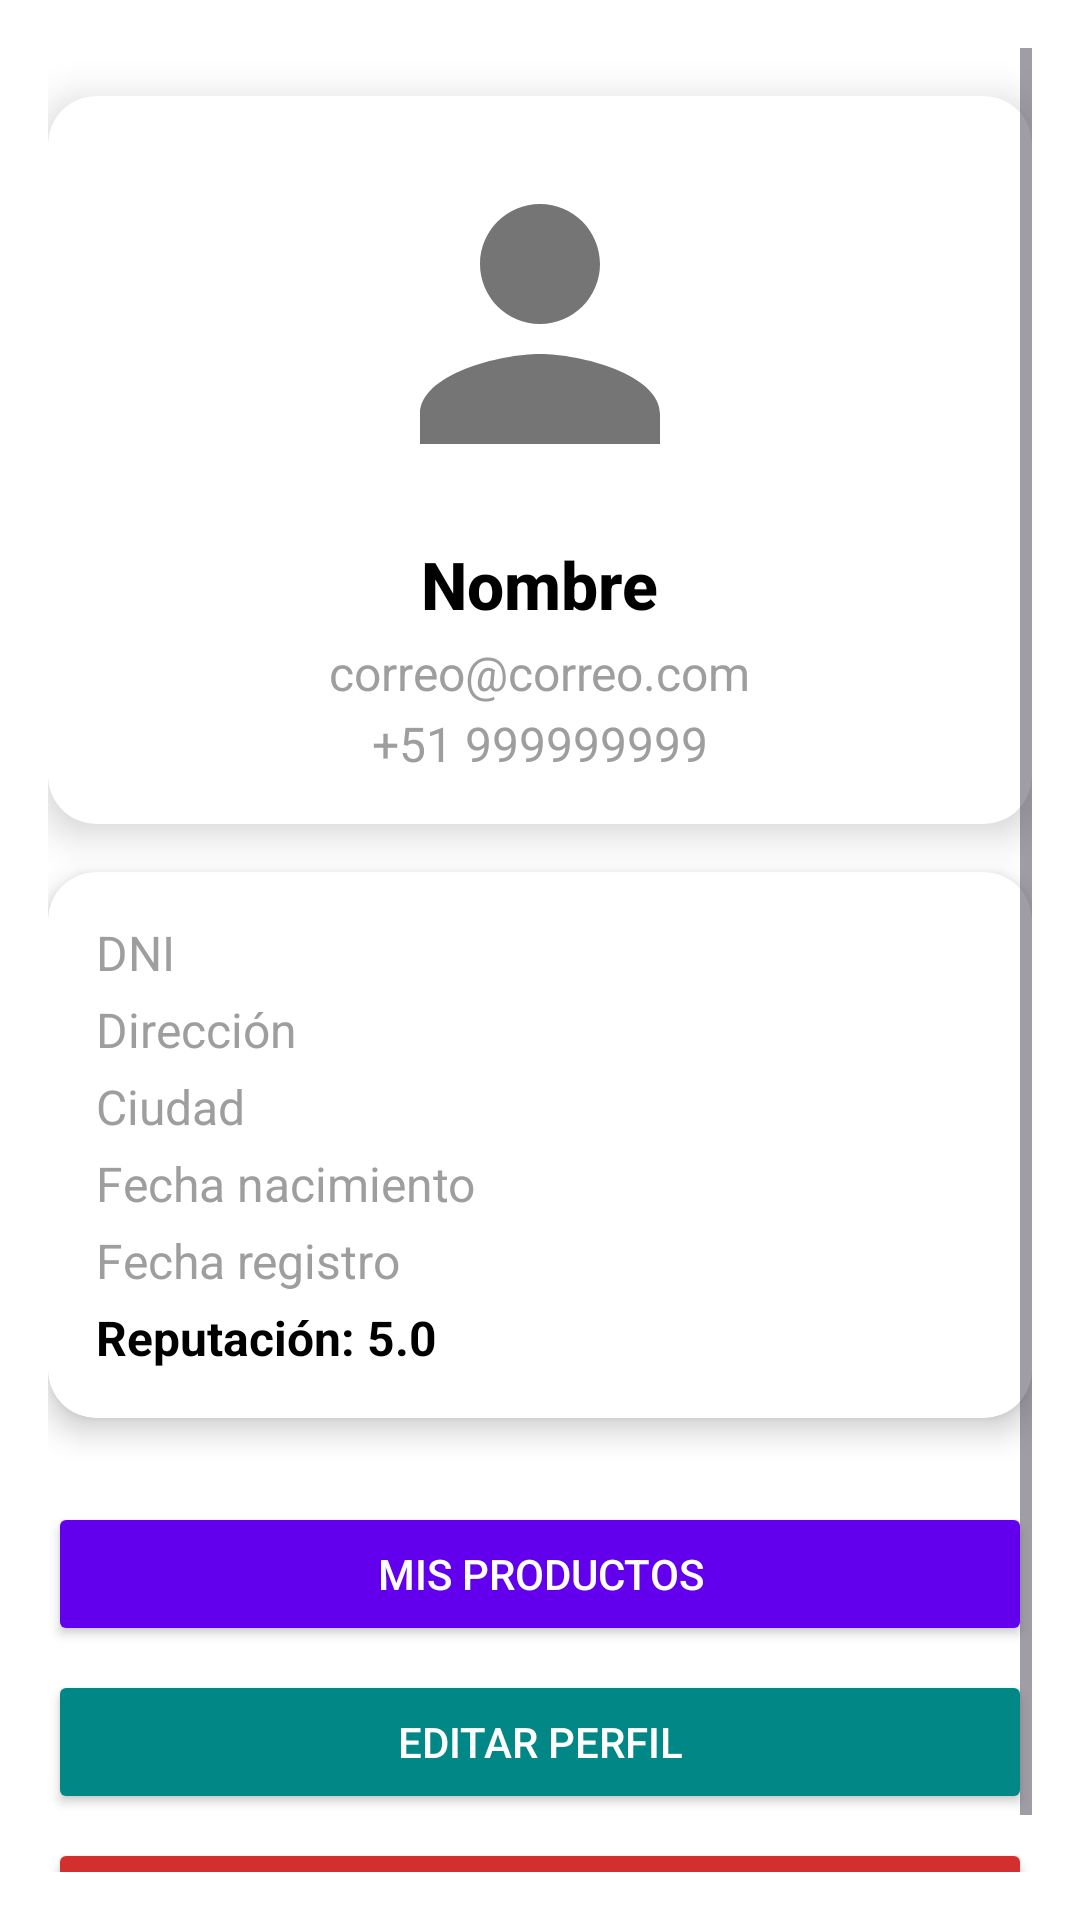

This screen was rendered from an Android layout file. Write that file and the resources it references.
<!-- AndroidManifest.xml: application theme Theme.Sistema2 -->
<!-- res/layout/fragment_perfil.xml -->
<?xml version="1.0" encoding="utf-8"?>
<ScrollView xmlns:android="http://schemas.android.com/apk/res/android"
    xmlns:app="http://schemas.android.com/apk/res-auto"
    android:layout_width="match_parent"
    android:layout_height="match_parent"
    android:padding="16dp"
    android:background="@color/white">

    <LinearLayout
        android:orientation="vertical"
        android:layout_width="match_parent"
        android:layout_height="wrap_content"
        android:gravity="center_horizontal">

        
        <androidx.cardview.widget.CardView
            android:layout_width="match_parent"
            android:layout_height="wrap_content"
            android:layout_marginBottom="16dp"
            android:layout_marginTop="16dp"
            app:cardCornerRadius="16dp"
            app:cardElevation="8dp">

            <LinearLayout
                android:orientation="vertical"
                android:layout_width="match_parent"
                android:layout_height="wrap_content"
                android:gravity="center_horizontal"
                android:padding="16dp">

                <ImageView
                    android:id="@+id/ivPerfil"
                    android:layout_width="120dp"
                    android:layout_height="120dp"
                    android:src="@drawable/ic_profile_placeholder"
                    android:scaleType="centerCrop"
                    android:layout_marginBottom="12dp"
                    android:background="@drawable/bg_circle"
                    android:clipToOutline="true"/>

                <TextView
                    android:id="@+id/tvNombre"
                    android:layout_width="wrap_content"
                    android:layout_height="wrap_content"
                    android:text="Nombre"
                    android:textStyle="bold"
                    android:textSize="22sp"
                    android:textColor="@color/black"
                    android:fontFamily="sans-serif-medium"/>

                <TextView
                    android:id="@+id/tvEmail"
                    android:layout_width="wrap_content"
                    android:layout_height="wrap_content"
                    android:text="correo@correo.com"
                    android:layout_marginTop="4dp"
                    android:textSize="16sp"
                    android:textColor="@color/gray"/>

                <TextView
                    android:id="@+id/tvTelefono"
                    android:layout_width="wrap_content"
                    android:layout_height="wrap_content"
                    android:text="+51 999999999"
                    android:layout_marginTop="2dp"
                    android:textSize="16sp"
                    android:textColor="@color/gray"/>
            </LinearLayout>
        </androidx.cardview.widget.CardView>

        
        <androidx.cardview.widget.CardView
            android:layout_width="match_parent"
            android:layout_height="wrap_content"
            android:layout_marginBottom="16dp"
            app:cardCornerRadius="16dp"
            app:cardElevation="6dp">

            <LinearLayout
                android:orientation="vertical"
                android:layout_width="match_parent"
                android:layout_height="wrap_content"
                android:padding="16dp">

                <TextView
                    android:id="@+id/tvDni"
                    android:layout_width="wrap_content"
                    android:layout_height="wrap_content"
                    android:text="DNI"
                    android:textSize="16sp"
                    android:textColor="@color/gray"/>

                <TextView
                    android:id="@+id/tvDireccion"
                    android:layout_width="wrap_content"
                    android:layout_height="wrap_content"
                    android:text="Dirección"
                    android:layout_marginTop="4dp"
                    android:textSize="16sp"
                    android:textColor="@color/gray"/>

                <TextView
                    android:id="@+id/tvCiudad"
                    android:layout_width="wrap_content"
                    android:layout_height="wrap_content"
                    android:text="Ciudad"
                    android:layout_marginTop="4dp"
                    android:textSize="16sp"
                    android:textColor="@color/gray"/>

                <TextView
                    android:id="@+id/tvFechaNacimiento"
                    android:layout_width="wrap_content"
                    android:layout_height="wrap_content"
                    android:text="Fecha nacimiento"
                    android:layout_marginTop="4dp"
                    android:textSize="16sp"
                    android:textColor="@color/gray"/>

                <TextView
                    android:id="@+id/tvFechaRegistro"
                    android:layout_width="wrap_content"
                    android:layout_height="wrap_content"
                    android:text="Fecha registro"
                    android:layout_marginTop="4dp"
                    android:textSize="16sp"
                    android:textColor="@color/gray"/>

                <TextView
                    android:id="@+id/tvReputacion"
                    android:layout_width="wrap_content"
                    android:layout_height="wrap_content"
                    android:text="Reputación: 5.0"
                    android:layout_marginTop="4dp"
                    android:textSize="16sp"
                    android:textColor="@color/black"
                    android:textStyle="bold"/>
            </LinearLayout>
        </androidx.cardview.widget.CardView>

        
        <Button
            android:id="@+id/btnMisProductos"
            android:layout_width="match_parent"
            android:layout_height="wrap_content"
            android:text="Mis Productos"
            android:backgroundTint="@color/purple_500"
            android:textColor="@android:color/white"
            android:layout_marginTop="12dp"
            android:padding="12dp"
            android:layout_marginBottom="8dp"
            android:fontFamily="sans-serif-medium"/>

        <Button
            android:id="@+id/btnEditarPerfil"
            android:layout_width="match_parent"
            android:layout_height="wrap_content"
            android:text="Editar perfil"
            android:backgroundTint="@color/teal_700"
            android:textColor="@android:color/white"
            android:layout_marginBottom="8dp"
            android:padding="12dp"
            android:fontFamily="sans-serif-medium"/>

        <Button
            android:id="@+id/btnCerrarSesion"
            android:layout_width="match_parent"
            android:layout_height="wrap_content"
            android:text="Cerrar sesión"
            android:backgroundTint="@color/red_700"
            android:textColor="@android:color/white"
            android:padding="12dp"
            android:fontFamily="sans-serif-medium"/>
    </LinearLayout>
</ScrollView>
<!-- resources referenced by this layout -->
<resources>
  <color name="black">#000000</color>
  <color name="gray">#9E9E9E</color>
  <color name="purple_500">#6200EE</color>
  <color name="red_700">#D32F2F</color>
  <color name="teal_700">#018786</color>
  <color name="white">#FFFFFF</color>
  <!-- drawable ic_profile_placeholder (drawable) -->
  <vector xmlns:android="http://schemas.android.com/apk/res/android"
      android:width="24dp"
      android:height="24dp"
      android:viewportWidth="24"
      android:viewportHeight="24"
      android:tint="#757575">
      <path
          android:fillColor="@android:color/white"
          android:pathData="M12,12c2.21,0 4,-1.79 4,-4s-1.79,-4 -4,-4 -4,1.79 -4,4 1.79,4 4,4zM12,14c-2.67,0 -8,1.34 -8,4v2h16v-2c0,-2.66 -5.33,-4 -8,-4z"/>
  </vector>
  <style name="Theme.Sistema2" parent="Base.Theme.Sistema2" />
  <style name="Base.Theme.Sistema2" parent="Theme.Material3.DayNight.NoActionBar">
          
          
      </style>
</resources>
